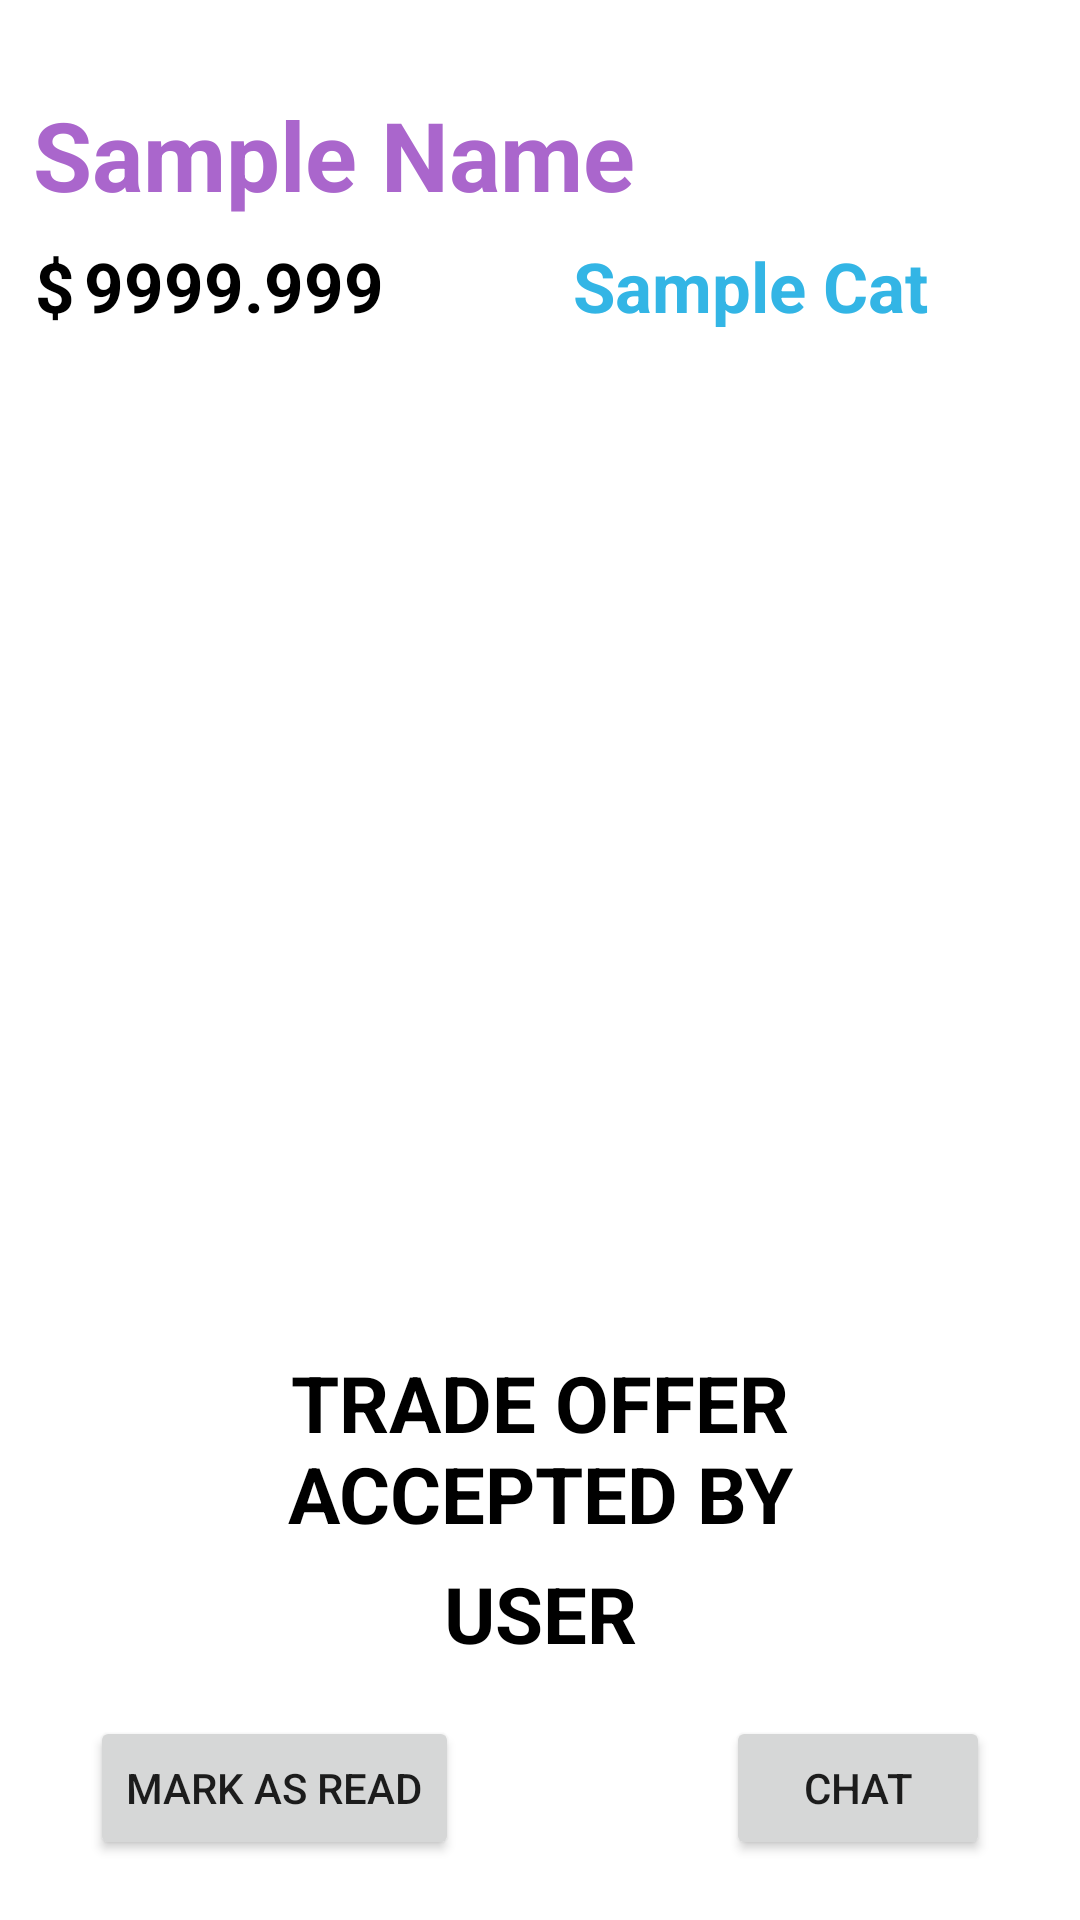

Layout XML and referenced resources for this Android screen:
<!-- AndroidManifest.xml: application theme Theme.3130Project -->
<!-- res/layout/activity_trade_offer_response.xml -->
<?xml version="1.0" encoding="utf-8"?>
<androidx.constraintlayout.widget.ConstraintLayout xmlns:android="http://schemas.android.com/apk/res/android"
    xmlns:app="http://schemas.android.com/apk/res-auto"
    xmlns:tools="http://schemas.android.com/tools"
    android:layout_width="match_parent"
    android:layout_height="match_parent"
    tools:context=".notifications.TradeOfferResponseActivity">

    <TextView
        android:id="@+id/tor_name"
        android:layout_width="390dp"
        android:layout_height="50dp"
        android:layout_marginStart="11dp"
        android:layout_marginTop="30dp"
        android:textSize="32sp"
        android:textStyle="bold"
        android:text="Sample Name"
        android:textColor="@android:color/holo_purple"
        app:layout_constraintTop_toTopOf="parent"
        app:layout_constraintStart_toStartOf="parent"/>

    <TextView
        android:id="@+id/tor_category"
        android:layout_width="200dp"
        android:layout_height="40dp"
        android:layout_marginTop="0dp"
        android:layout_marginEnd="10dp"
        android:textSize="23sp"
        android:textStyle="bold"
        android:text="Sample Cat"
        android:textAlignment="center"
        android:textColor="@android:color/holo_blue_light"
        app:layout_constraintTop_toBottomOf="@+id/tor_name"
        app:layout_constraintEnd_toEndOf="parent"/>

    <TextView
        android:id="@+id/tor_value"
        android:layout_width="130dp"
        android:layout_height="40dp"
        android:layout_marginTop="0dp"
        android:layout_marginStart="28dp"
        android:textSize="23sp"
        android:textStyle="bold"
        android:text="9999.999"
        android:textColor="@color/black"
        app:layout_constraintTop_toBottomOf="@+id/tor_name"
        app:layout_constraintStart_toStartOf="parent"/>

    <TextView
        android:layout_width="15dp"
        android:layout_height="40dp"
        android:layout_marginTop="0dp"
        android:layout_marginStart="11dp"
        android:textSize="23sp"
        android:textStyle="bold"
        android:text="$"
        android:textAlignment="center"
        android:textColor="@color/black"
        app:layout_constraintTop_toBottomOf="@+id/tor_name"
        app:layout_constraintStart_toStartOf="parent"/>

    <TextView
        android:id="@+id/tor_response"
        android:layout_width="match_parent"
        android:layout_height="wrap_content"
        android:layout_marginTop="20dp"
        android:layout_marginStart="30dp"
        android:layout_marginEnd="30dp"
        android:textSize="26sp"
        android:textStyle="bold"
        android:text="TRADE OFFER ACCEPTED BY"
        android:textAlignment="center"
        android:textColor="@color/black"
        app:layout_constraintTop_toBottomOf="@+id/tor_image"
        app:layout_constraintStart_toStartOf="parent"
        />

    <TextView
        android:id="@+id/tor_fromUser"
        android:layout_width="match_parent"
        android:layout_height="wrap_content"
        android:layout_marginTop="5dp"
        android:layout_marginStart="30dp"
        android:layout_marginEnd="30dp"
        android:textSize="26sp"
        android:textStyle="bold"
        android:text="USER"
        android:textAlignment="center"
        android:textColor="@color/black"
        app:layout_constraintTop_toBottomOf="@+id/tor_response"
        app:layout_constraintStart_toStartOf="parent"
        />

    <ImageView
        android:id="@+id/tor_image"
        android:layout_width="270dp"
        android:layout_height="300dp"
        android:layout_marginTop="10dp"
        android:layout_marginStart="80dp"
        app:layout_constraintTop_toBottomOf="@+id/tor_category"
        app:layout_constraintStart_toStartOf="parent"/>

    <Button
        android:id="@+id/tor_mar"
        android:text="Mark as read"
        android:layout_width="wrap_content"
        android:layout_height="wrap_content"
        android:layout_marginBottom="20dp"
        android:layout_marginStart="30dp"
        app:layout_constraintBottom_toBottomOf="parent"
        app:layout_constraintStart_toStartOf="parent"/>

    <Button
        android:id="@+id/tor_chat"
        android:text="Chat"
        android:layout_width="wrap_content"
        android:layout_height="wrap_content"
        android:layout_marginBottom="20dp"
        android:layout_marginEnd="30dp"
        app:layout_constraintBottom_toBottomOf="parent"
        app:layout_constraintEnd_toEndOf="parent"/>

</androidx.constraintlayout.widget.ConstraintLayout>
<!-- resources referenced by this layout -->
<resources>
  <style name="Theme.3130Project" parent="Theme.MaterialComponents.DayNight.DarkActionBar">
          
          <item name="colorPrimary">@color/purple_500</item>
          <item name="colorPrimaryVariant">@color/purple_700</item>
          <item name="colorOnPrimary">@color/white</item>
          
          <item name="colorSecondary">@color/teal_200</item>
          <item name="colorSecondaryVariant">@color/teal_700</item>
          <item name="colorOnSecondary">@color/black</item>
          
          <item name="android:statusBarColor">?attr/colorPrimaryVariant</item>
          
      </style>
  <!-- not gathered from this repository: default colours our renderer supplied (Android Studio template values) -->
  <color name="purple_500">#FF6200EE</color>
  <color name="purple_700">#FF3700B3</color>
  <color name="teal_200">#FF03DAC5</color>
  <color name="teal_700">#FF018786</color>
  <color name="black">#FF000000</color>
  <color name="white">#FFFFFFFF</color>
</resources>
